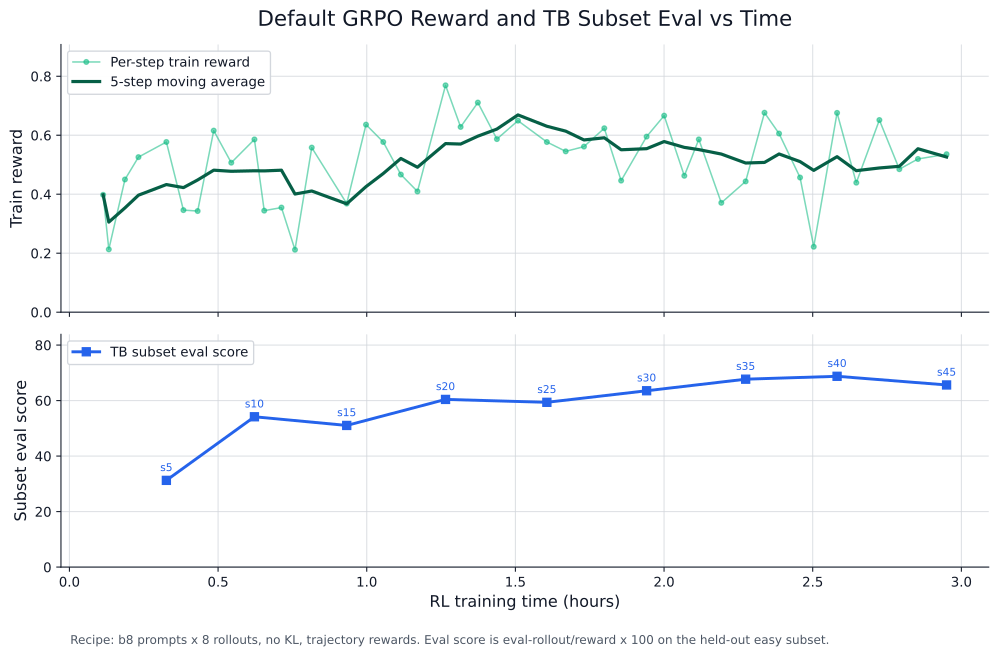

The table this chart was drawn from, first rows:
step, elapsed_hours, train_reward_avg, eval_subset_reward, eval_subset_score
1, 0.1134, 0.3979, , 
2, 0.1325, 0.213, , 
3, 0.1868, 0.45, , 
4, 0.2322, 0.5258, , 
5, 0.3261, 0.5771, 0.3125, 31.25
6, 0.3834, 0.3461, , 
7, 0.4313, 0.343, , 
8, 0.4854, 0.6156, , 
9, 0.5443, 0.5068, , 
10, 0.6223, 0.5858, 0.5417, 54.17
11, 0.6552, 0.3443, , 
12, 0.7132, 0.3547, , 
13, 0.7587, 0.2117, , 
14, 0.8151, 0.5581, , 
15, 0.9327, 0.3682, 0.5104, 51.04
16, 0.9976, 0.6359, , 
17, 1.056, 0.5771, , 
18, 1.115, 0.4667, , 
19, 1.171, 0.4094, , 
20, 1.265, 0.7693, 0.6042, 60.42
21, 1.316, 0.6281, , 
22, 1.374, 0.7107, , 
23, 1.438, 0.587, , 
24, 1.509, 0.6493, , 
25, 1.606, 0.577, 0.5938, 59.38
26, 1.669, 0.5453, , 
27, 1.731, 0.5615, , 
28, 1.799, 0.6237, , 
29, 1.856, 0.4461, , 
30, 1.941, 0.5953, 0.6354, 63.54
31, 2, 0.6664, , 
32, 2.068, 0.4625, , 
33, 2.117, 0.5859, , 
34, 2.193, 0.3708, , 
35, 2.274, 0.4435, 0.6771, 67.71
36, 2.338, 0.6763, , 
37, 2.387, 0.6057, , 
38, 2.457, 0.4566, , 
39, 2.503, 0.2219, , 
40, 2.582, 0.6758, 0.6875, 68.75
41, 2.647, 0.4391, , 
42, 2.724, 0.6516, , 
43, 2.791, 0.4849, , 
44, 2.854, 0.5195, , 
45, 2.95, 0.5357, 0.6562, 65.62
